Photos from the image-classification dataset "vgg19_TVT" in the GitHub repository MeganRows/MangroveCNN. Its 8 classes are: acrostichum aureum, bruguiera cylindrica, bruguiera gymnorhiza, bruguiera sexangula, camptostemon philippensis, ceriops decandra, lumnitzera racemosa, sonneratia alba.

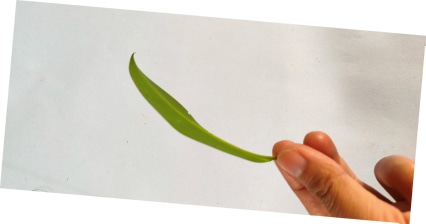
Label: bruguiera cylindrica

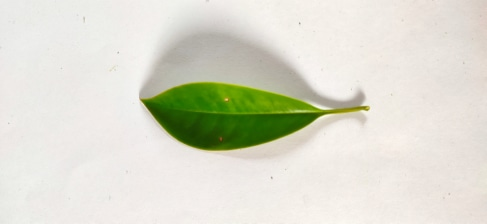
Label: bruguiera gymnorhiza

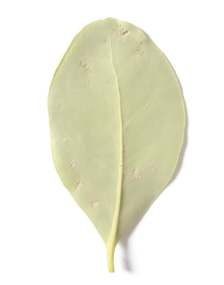
Label: camptostemon philippensis

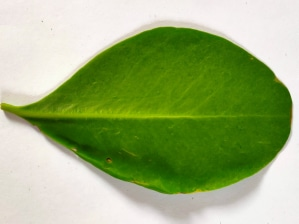
Label: sonneratia alba

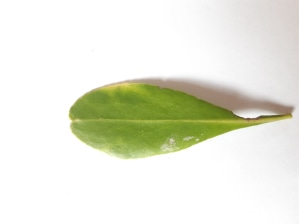
Label: lumnitzera racemosa

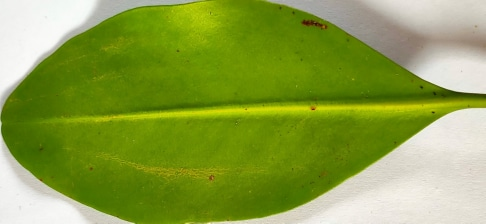
Label: ceriops decandra
